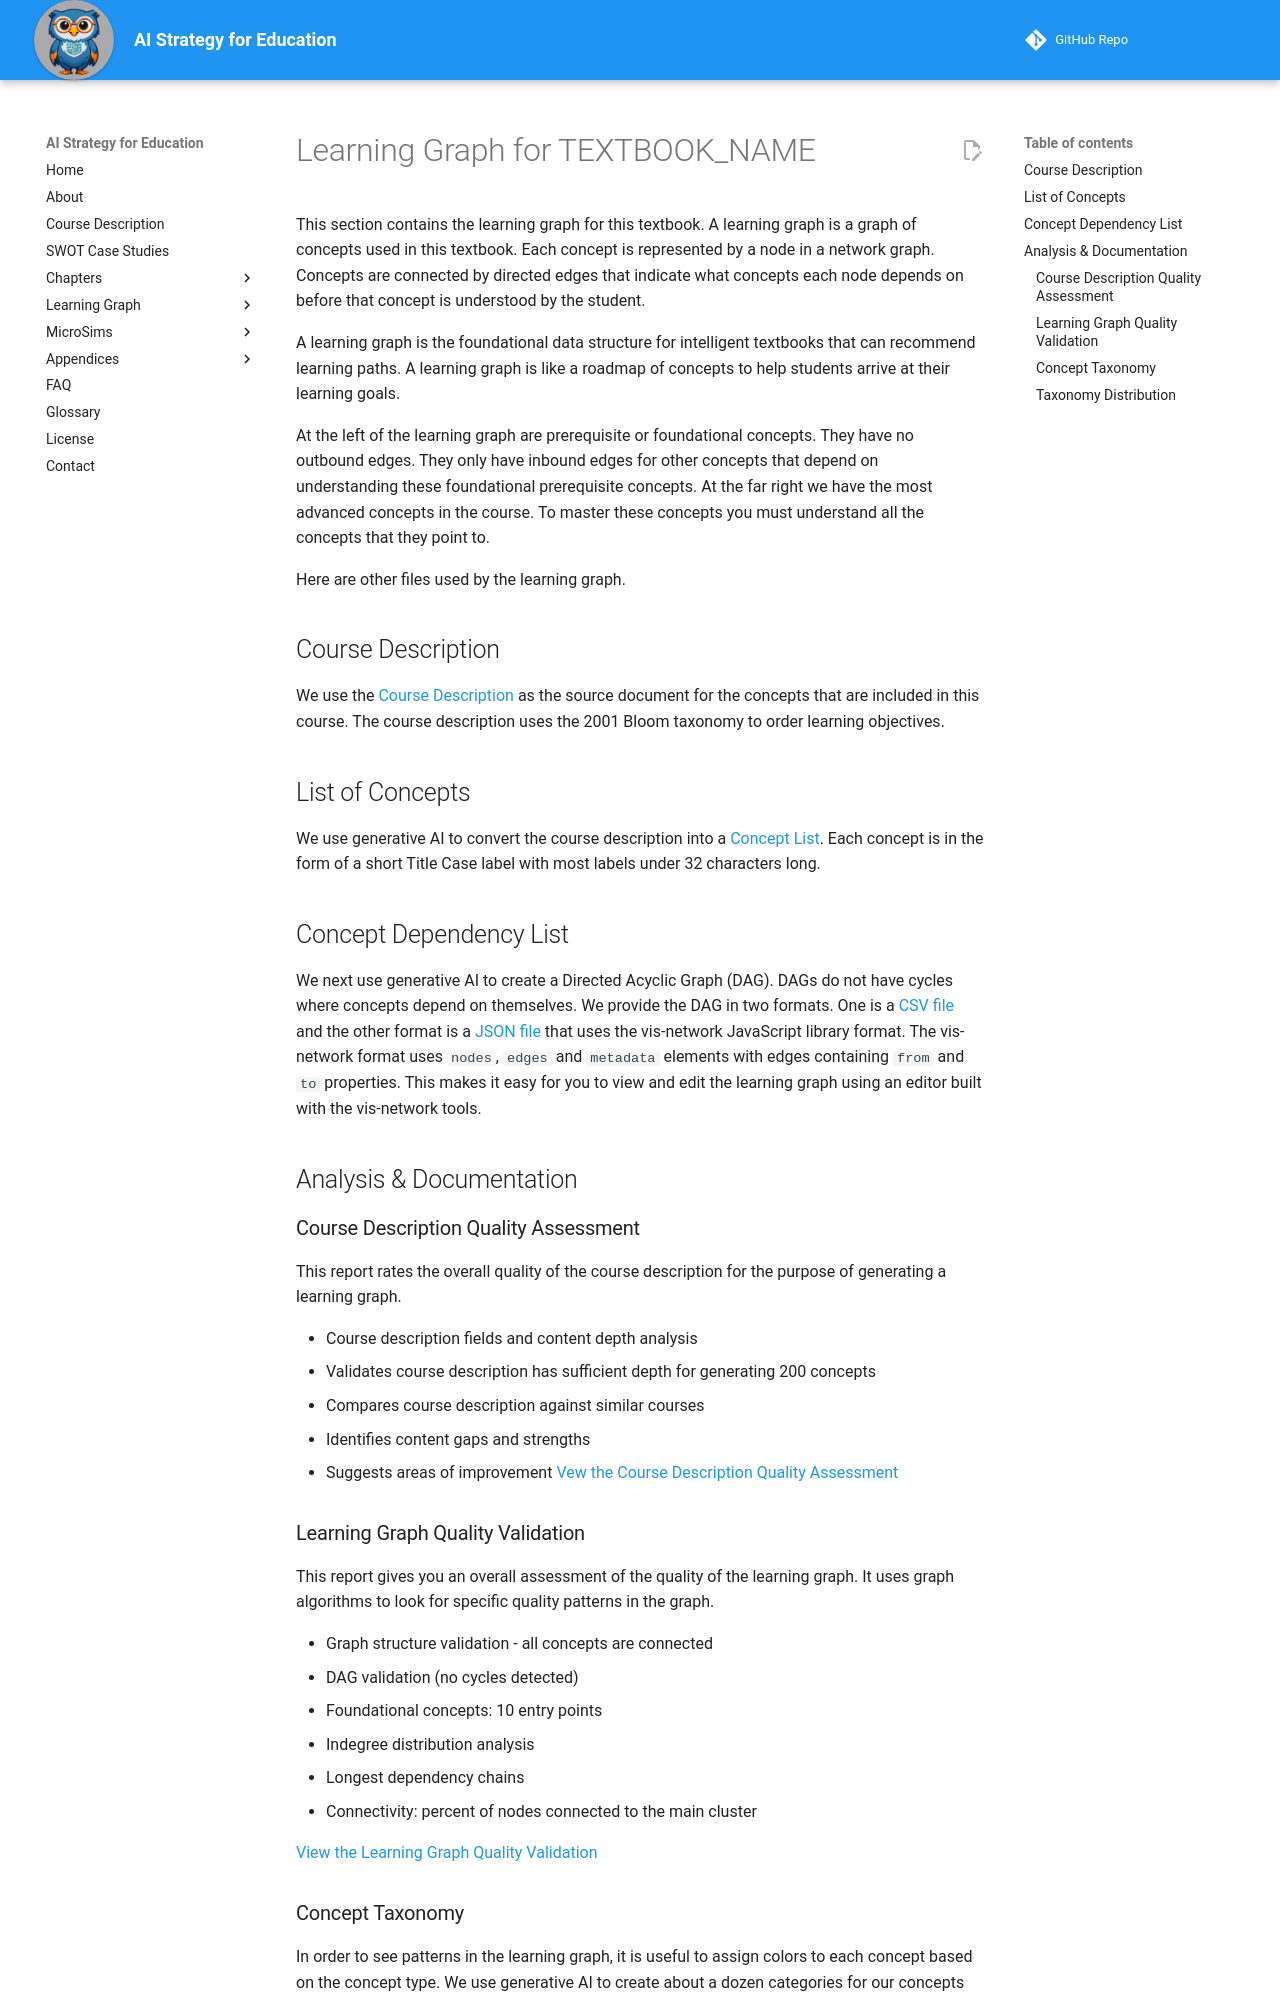

repository: dmccreary/ai-strategy-for-education · page: learning-graph/index-template/index.html · generator: mkdocs

# Learning Graph for TEXTBOOK_NAME

This section contains the learning graph for this textbook.  A learning graph is
a graph of concepts used in this textbook.  Each concept is represented by a
node in a network graph.  Concepts are connected by directed edges that indicate
what concepts each node depends on before that concept is understood by the student.

A learning graph is the foundational data structure for intelligent textbooks that can recommend learning paths.
A learning graph is like a roadmap of concepts to help students arrive at their learning goals.

At the left of the learning graph are prerequisite or foundational concepts.  They
have no outbound edges.  They only have inbound edges for other concepts that depend on
understanding these foundational prerequisite concepts.  At the far right
we have the most advanced concepts in the course.  To master these concepts you
must understand all the concepts that they point to.

Here are other files used by the learning graph.

## Course Description

We use the [Course Description](../course-description.md) as
the source document for the concepts that are included in this course.
The course description uses the 2001 Bloom taxonomy to order learning objectives.

## List of Concepts

We use generative AI to convert the course description into a [Concept List](./concept-list.md).
Each concept is in the form of a short Title Case label with most labels under 32 characters long.

## Concept Dependency List

We next use generative AI to create a Directed Acyclic Graph (DAG).  DAGs do not have cycles where
concepts depend on themselves.  We provide the DAG in two formats.  One is a [CSV file](learning-graph.csv) and the other
format is a [JSON file](learning-graph.json) that uses the vis-network JavaScript library format.  The vis-network format uses `nodes`, `edges` and `metadata`
elements with edges containing `from` and `to` properties.  This makes it easy for you to view and edit the learning
graph using an editor built with the vis-network tools.

## Analysis & Documentation

### Course Description Quality Assessment

This report rates the overall quality of the course description for the purpose of generating a learning graph.

- Course description fields and content depth analysis
- Validates course description has sufficient depth for generating 200 concepts
- Compares course description against similar courses
- Identifies content gaps and strengths
- Suggests areas of improvement
[Vew the Course Description Quality Assessment](course-description-assessment.md)

### Learning Graph Quality Validation

This report gives you an overall assessment of the quality of the learning graph.
It uses graph algorithms to look for specific quality patterns in the graph.

- Graph structure validation - all concepts are connected
- DAG validation (no cycles detected)
- Foundational concepts: 10 entry points
- Indegree distribution analysis
- Longest dependency chains
- Connectivity: percent of nodes connected to the main cluster

[View the Learning Graph Quality Validation](quality-metrics.md)
